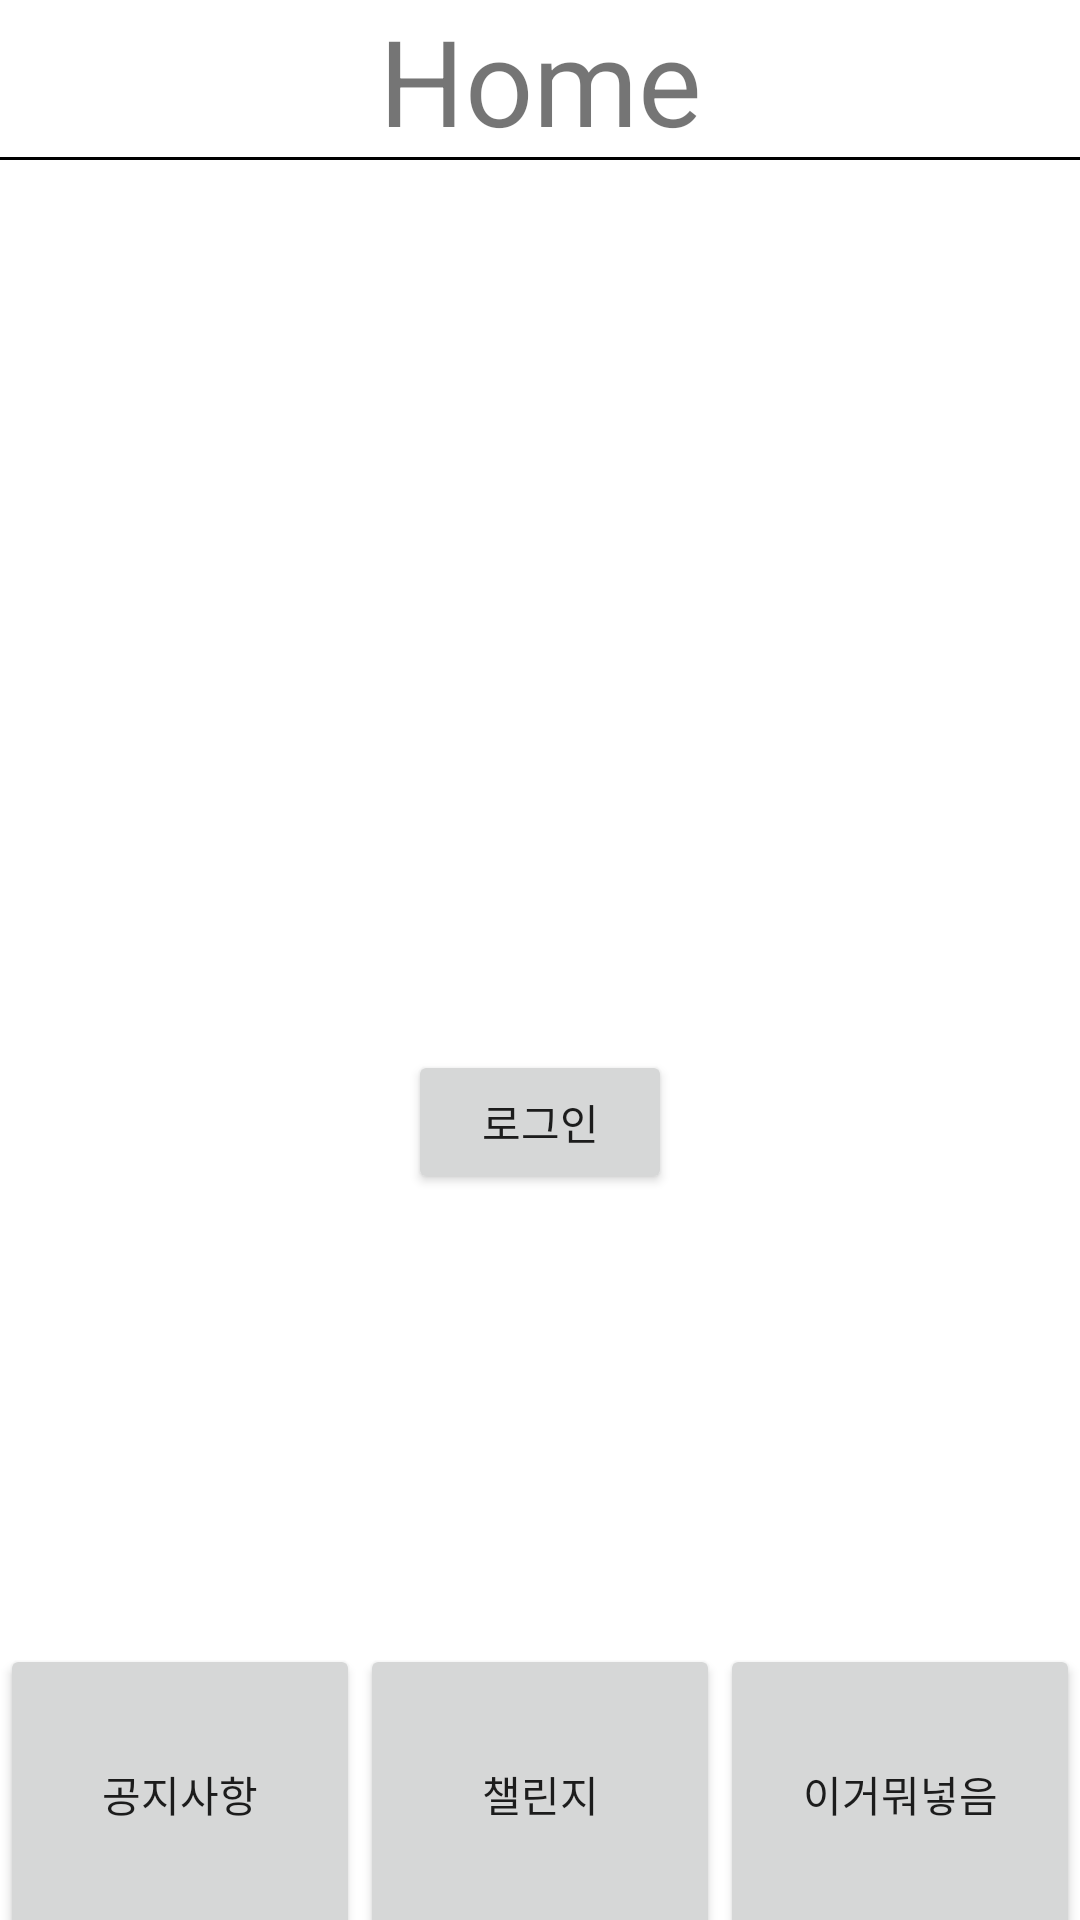

Layout XML and referenced resources for this Android screen:
<!-- AndroidManifest.xml: application theme Theme.Mileage2 -->
<!-- res/layout/fragment_home.xml -->
<?xml version="1.0" encoding="utf-8"?>
<FrameLayout xmlns:android="http://schemas.android.com/apk/res/android"
    xmlns:app="http://schemas.android.com/apk/res-auto"
    xmlns:tools="http://schemas.android.com/tools"
    android:layout_width="match_parent"
    android:layout_height="match_parent"
    tools:context=".Home">

    
    <TextView
        android:id="@+id/title_home"
        android:layout_width="match_parent"
        android:layout_height="wrap_content"
        android:layout_marginBottom="5dp"
        android:gravity="center"
        android:text="Home"
        android:textAlignment="center"
        android:background="@drawable/bottomline"
        android:textSize="40dp" />

    <LinearLayout
        android:layout_width="match_parent"
        android:layout_height="match_parent"
        android:layout_marginTop="150dp"
        android:orientation="vertical">

        <ImageView
            android:id="@+id/iv_logo"
            android:layout_width="100dp"
            android:layout_height="100dp"
            android:layout_gravity="center"
            android:layout_marginBottom="100dp"
            android:src="@drawable/infotrash" />

        <Button
            android:id="@+id/btn_login"
            android:layout_width="wrap_content"
            android:layout_height="wrap_content"
            android:layout_gravity="center"
            android:layout_marginBottom="100dp"
            android:text="로그인" />

        <LinearLayout
            android:layout_width="match_parent"
            android:layout_height="match_parent"
            android:layout_marginTop="50dp"
            android:orientation="horizontal">

            <Button
                android:id="@+id/btn_notice"
                android:layout_width="100dp"
                android:layout_height="100dp"
                android:layout_weight="1"
                android:text="공지사항" />

            <Button
                android:id="@+id/btn_challenge"
                android:layout_width="100dp"
                android:layout_height="100dp"
                android:layout_weight="1"
                android:text="챌린지" />

            <Button
                android:id="@+id/button4"
                android:layout_width="100dp"
                android:layout_height="100dp"
                android:layout_weight="1"
                android:text="이거뭐넣음" />

        </LinearLayout>
    </LinearLayout>

</FrameLayout>
<!-- resources referenced by this layout -->
<resources>
  <!-- drawable bottomline (drawable) -->
  <?xml version="1.0" encoding="utf-8"?>
  <layer-list xmlns:android="http://schemas.android.com/apk/res/android">
      <item>
          <shape android:shape="rectangle">
              <solid android:color="#000000"/>
          </shape>
      </item>
  
      <item android:bottom="1dp">
          <shape android:shape="rectangle">
              <solid android:color="#FFFFFF"/>
          </shape>
      </item>
  </layer-list>
  <style name="Theme.Mileage2" parent="Theme.MaterialComponents.DayNight.DarkActionBar">
          
          <item name="colorPrimary">@color/purple_500</item>
          <item name="colorPrimaryVariant">@color/purple_700</item>
          <item name="colorOnPrimary">@color/white</item>
          
          <item name="colorSecondary">@color/teal_200</item>
          <item name="colorSecondaryVariant">@color/teal_700</item>
          <item name="colorOnSecondary">@color/black</item>
          
          <item name="android:statusBarColor" tools:targetApi="l">?attr/colorPrimaryVariant</item>
          
      </style>
  <!-- not gathered from this repository: default colours our renderer supplied (Android Studio template values) -->
  <color name="purple_500">#FF6200EE</color>
  <color name="purple_700">#FF3700B3</color>
  <color name="teal_200">#FF03DAC5</color>
  <color name="teal_700">#FF018786</color>
  <color name="black">#FF000000</color>
  <color name="white">#FFFFFFFF</color>
</resources>
